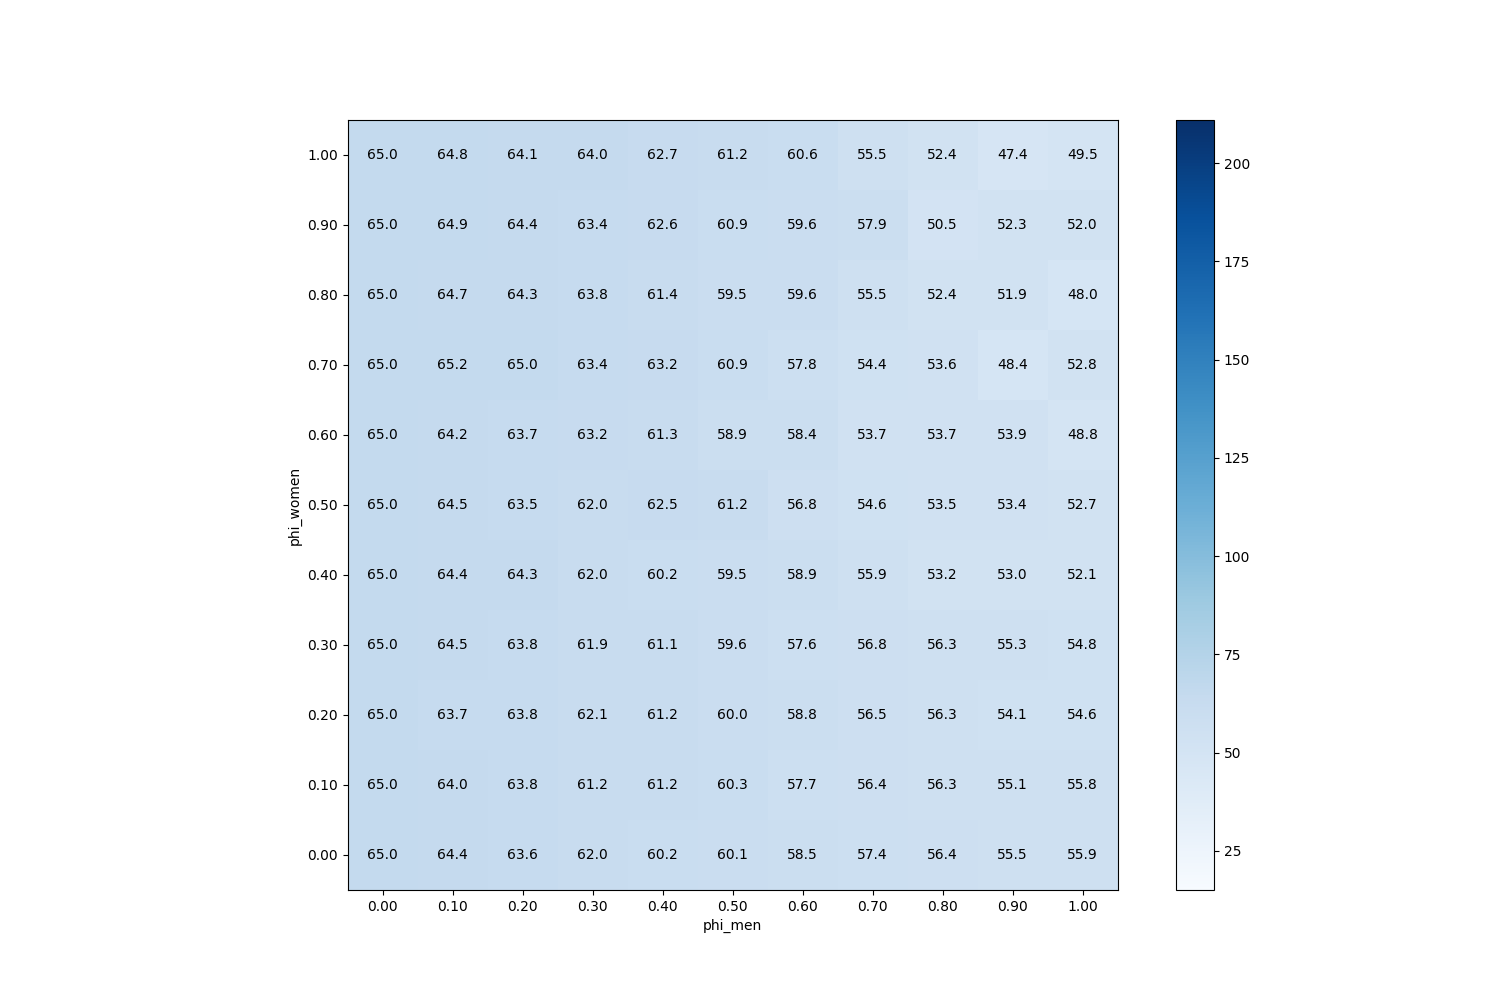

Source data for this figure (header and first rows):
phi_men, phi_women
(0.0, 0.0), 65
(0.1, 0.0), 64.4
(0.2, 0.0), 63.6
(0.3, 0.0), 62
(0.4, 0.0), 60.2
(0.5, 0.0), 60.1
(0.6, 0.0), 58.5
(0.7, 0.0), 57.4
(0.8, 0.0), 56.4
(0.9, 0.0), 55.5
(1.0, 0.0), 55.9
(0.0, 0.1), 65
(0.1, 0.1), 64
(0.2, 0.1), 63.8
(0.3, 0.1), 61.2
(0.4, 0.1), 61.2
(0.5, 0.1), 60.3
(0.6, 0.1), 57.7
(0.7, 0.1), 56.4
(0.8, 0.1), 56.3
(0.9, 0.1), 55.1
(1.0, 0.1), 55.8
(0.0, 0.2), 65
(0.1, 0.2), 63.7
(0.2, 0.2), 63.8
(0.3, 0.2), 62.1
(0.4, 0.2), 61.2
(0.5, 0.2), 60
(0.6, 0.2), 58.8
(0.7, 0.2), 56.5
(0.8, 0.2), 56.3
(0.9, 0.2), 54.1
(1.0, 0.2), 54.6
(0.0, 0.3), 65
(0.1, 0.3), 64.5
(0.2, 0.3), 63.8
(0.3, 0.3), 61.9
(0.4, 0.3), 61.1
(0.5, 0.3), 59.6
(0.6, 0.3), 57.6
(0.7, 0.3), 56.8
(0.8, 0.3), 56.3
(0.9, 0.3), 55.3
(1.0, 0.3), 54.8
(0.0, 0.4), 65
(0.1, 0.4), 64.4
(0.2, 0.4), 64.3
(0.3, 0.4), 62
(0.4, 0.4), 60.2
(0.5, 0.4), 59.5
(0.6, 0.4), 58.9
(0.7, 0.4), 55.9
(0.8, 0.4), 53.2
(0.9, 0.4), 53
(1.0, 0.4), 52.1
(0.0, 0.5), 65
(0.1, 0.5), 64.5
(0.2, 0.5), 63.5
(0.3, 0.5), 62
(0.4, 0.5), 62.5
... 61 more rows
